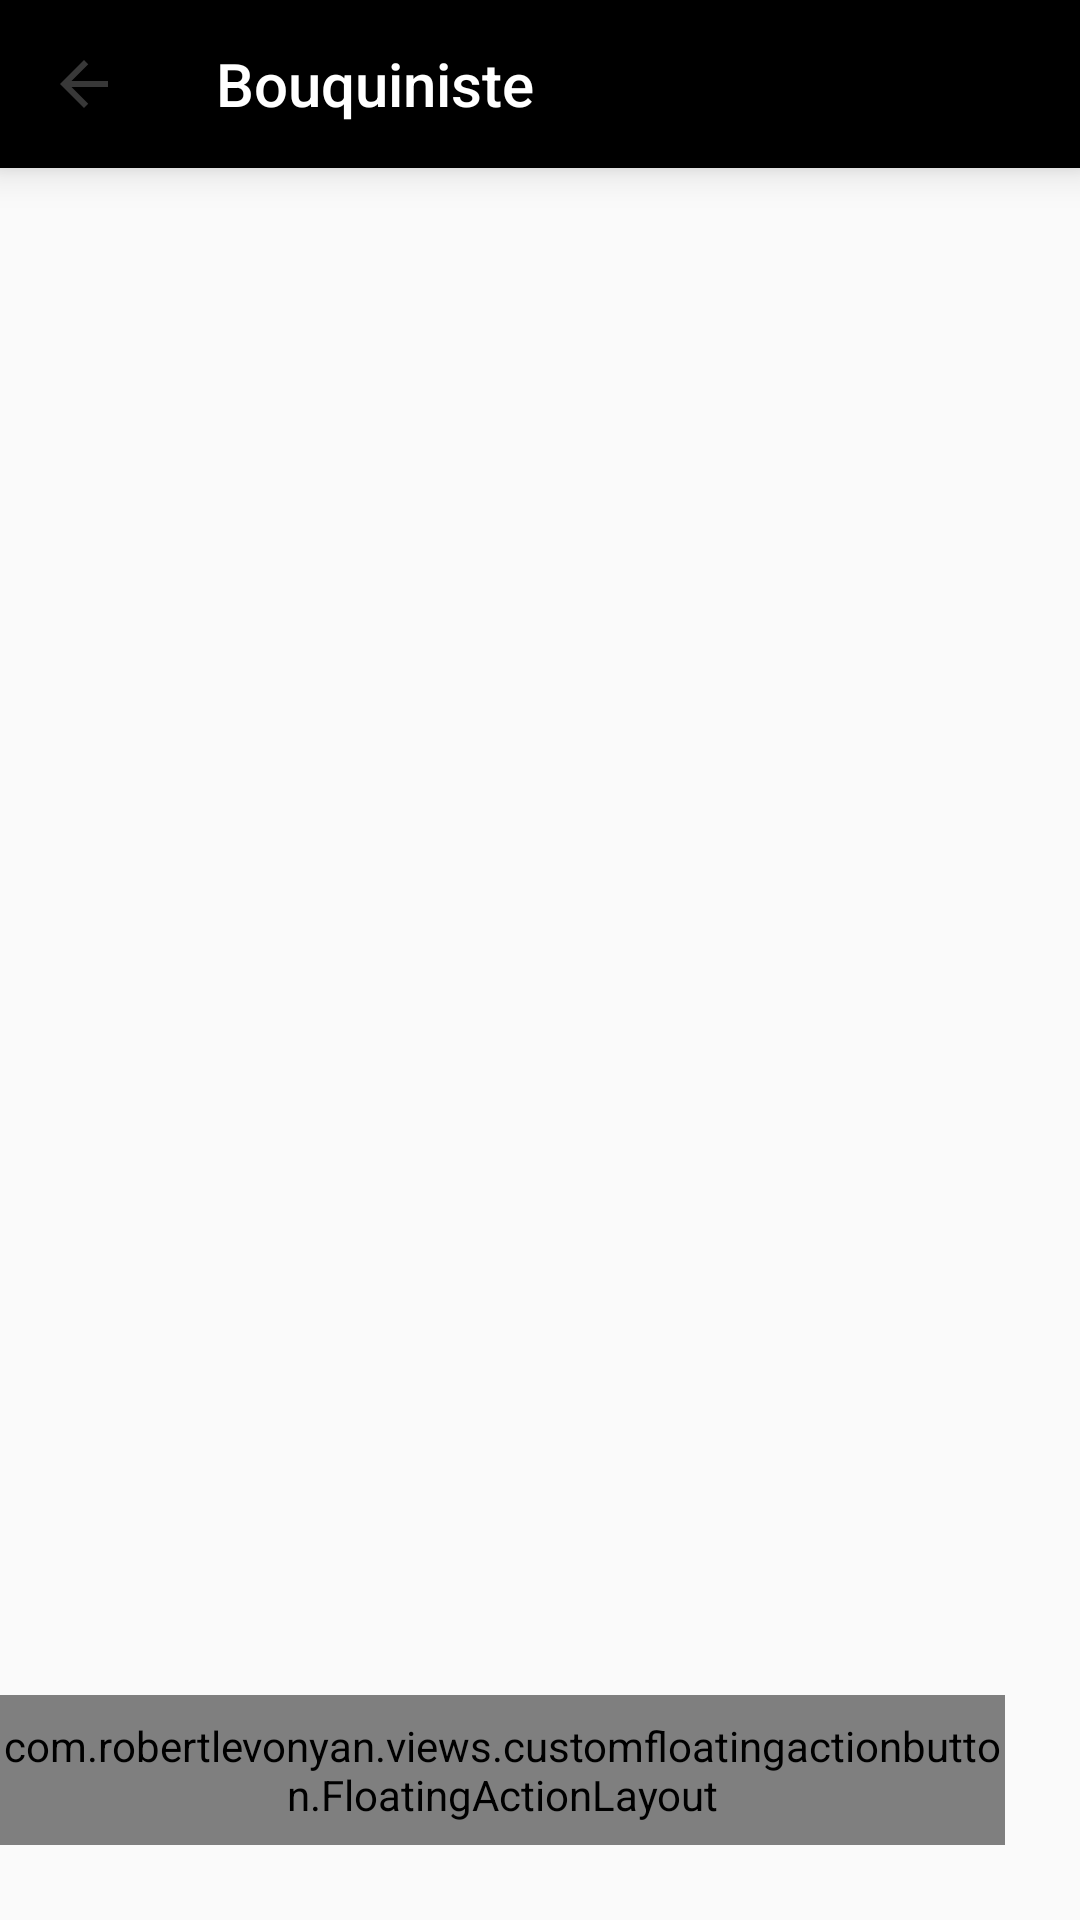

Here is an Android app screen rendered from its layout file. Give the layout XML and the strings, colors and styles it references.
<!-- AndroidManifest.xml: activity theme BouquinisteAppTheme -->
<!-- res/layout/activity_edit.xml -->
<?xml version="1.0" encoding="utf-8"?>
<RelativeLayout xmlns:android="http://schemas.android.com/apk/res/android"
    android:layout_width="match_parent"
    android:layout_height="match_parent"
    xmlns:app="http://schemas.android.com/apk/res-auto">

    <android.support.v7.widget.Toolbar
        android:id="@+id/toolbar_actionbar"
        android:layout_width="match_parent"
        android:layout_height="?android:actionBarSize"
        android:background="@color/black"
        app:navigationIcon="@drawable/ic_arrow_back_black_24px"
        app:title="@string/app_name"
        app:titleTextColor="@color/white"
        android:elevation="8dp">

    </android.support.v7.widget.Toolbar>

    <FrameLayout
        android:id="@+id/content_frame"
        android:layout_width="match_parent"
        android:layout_height="match_parent"
        android:layout_below="@+id/toolbar_actionbar">
    </FrameLayout>

    <com.robertlevonyan.views.customfloatingactionbutton.FloatingActionLayout
        android:id="@+id/fab"
        android:layout_width="wrap_content"
        android:layout_height="50dp"
        android:layout_marginEnd="25dp"
        android:layout_marginBottom="25dp"
        android:layout_alignParentBottom="true"
        android:layout_alignParentEnd="true"
        app:fabColor="@color/white"
        app:fabType="roundedSquare">

        <RelativeLayout
            android:layout_width="match_parent"
            android:layout_height="match_parent"
            android:background="@drawable/gradient_gray"
            android:gravity="center"
            android:paddingEnd="10dp"
            android:paddingStart="10dp">

            <TextView
                android:id="@+id/tv_done"
                android:layout_width="wrap_content"
                android:layout_height="wrap_content"
                android:text="Продано!"
                android:textColor="@color/black"
                android:textSize="16sp" />

            <ImageView
                android:layout_width="wrap_content"
                android:layout_height="wrap_content"
                android:layout_marginLeft="5dp"
                android:layout_toEndOf="@+id/tv_done"
                android:src="@drawable/ic_done_black_24dp" />

        </RelativeLayout>

    </com.robertlevonyan.views.customfloatingactionbutton.FloatingActionLayout>



</RelativeLayout>
<!-- resources referenced by this layout -->
<resources>
  <color name="black">#ff000000</color>
  <color name="white">#ffffffff</color>
  <!-- drawable gradient_gray (drawable) -->
  <shape xmlns:android="http://schemas.android.com/apk/res/android"
      android:thickness="0dp"
      android:shape="rectangle">
      <corners android:radius="0dp" />
      <gradient
          android:startColor="#FFDFDFDF"
          android:endColor="#FFFFFFFF"
          android:type="linear"
          android:angle="270"/>
  </shape>
  <!-- drawable ic_arrow_back_black_24px (drawable) -->
  <vector xmlns:android="http://schemas.android.com/apk/res/android"
      android:width="24dp"
      android:height="24dp"
      android:viewportWidth="24"
      android:viewportHeight="24">
      <path
          android:pathData="M20,11H7.83l5.59,-5.59L12,4l-8,8 8,8 1.41,-1.41L7.83,13H20v-2z"
          android:fillColor="#383838"/>
  </vector>
  <string name="app_name">Bouquiniste</string>
  <style name="BouquinisteAppTheme" parent="Theme.AppCompat.Light.NoActionBar">
          
          <item name="colorPrimary">@color/colorPrimary</item>
          <item name="colorPrimaryDark">@color/colorPrimaryDark</item>
          <item name="colorAccent">@color/colorAccent</item>
      </style>
  <color name="colorPrimary">#000000</color>
  <color name="colorPrimaryDark">#000000</color>
  <color name="colorAccent">#b0b0b0</color>
</resources>
